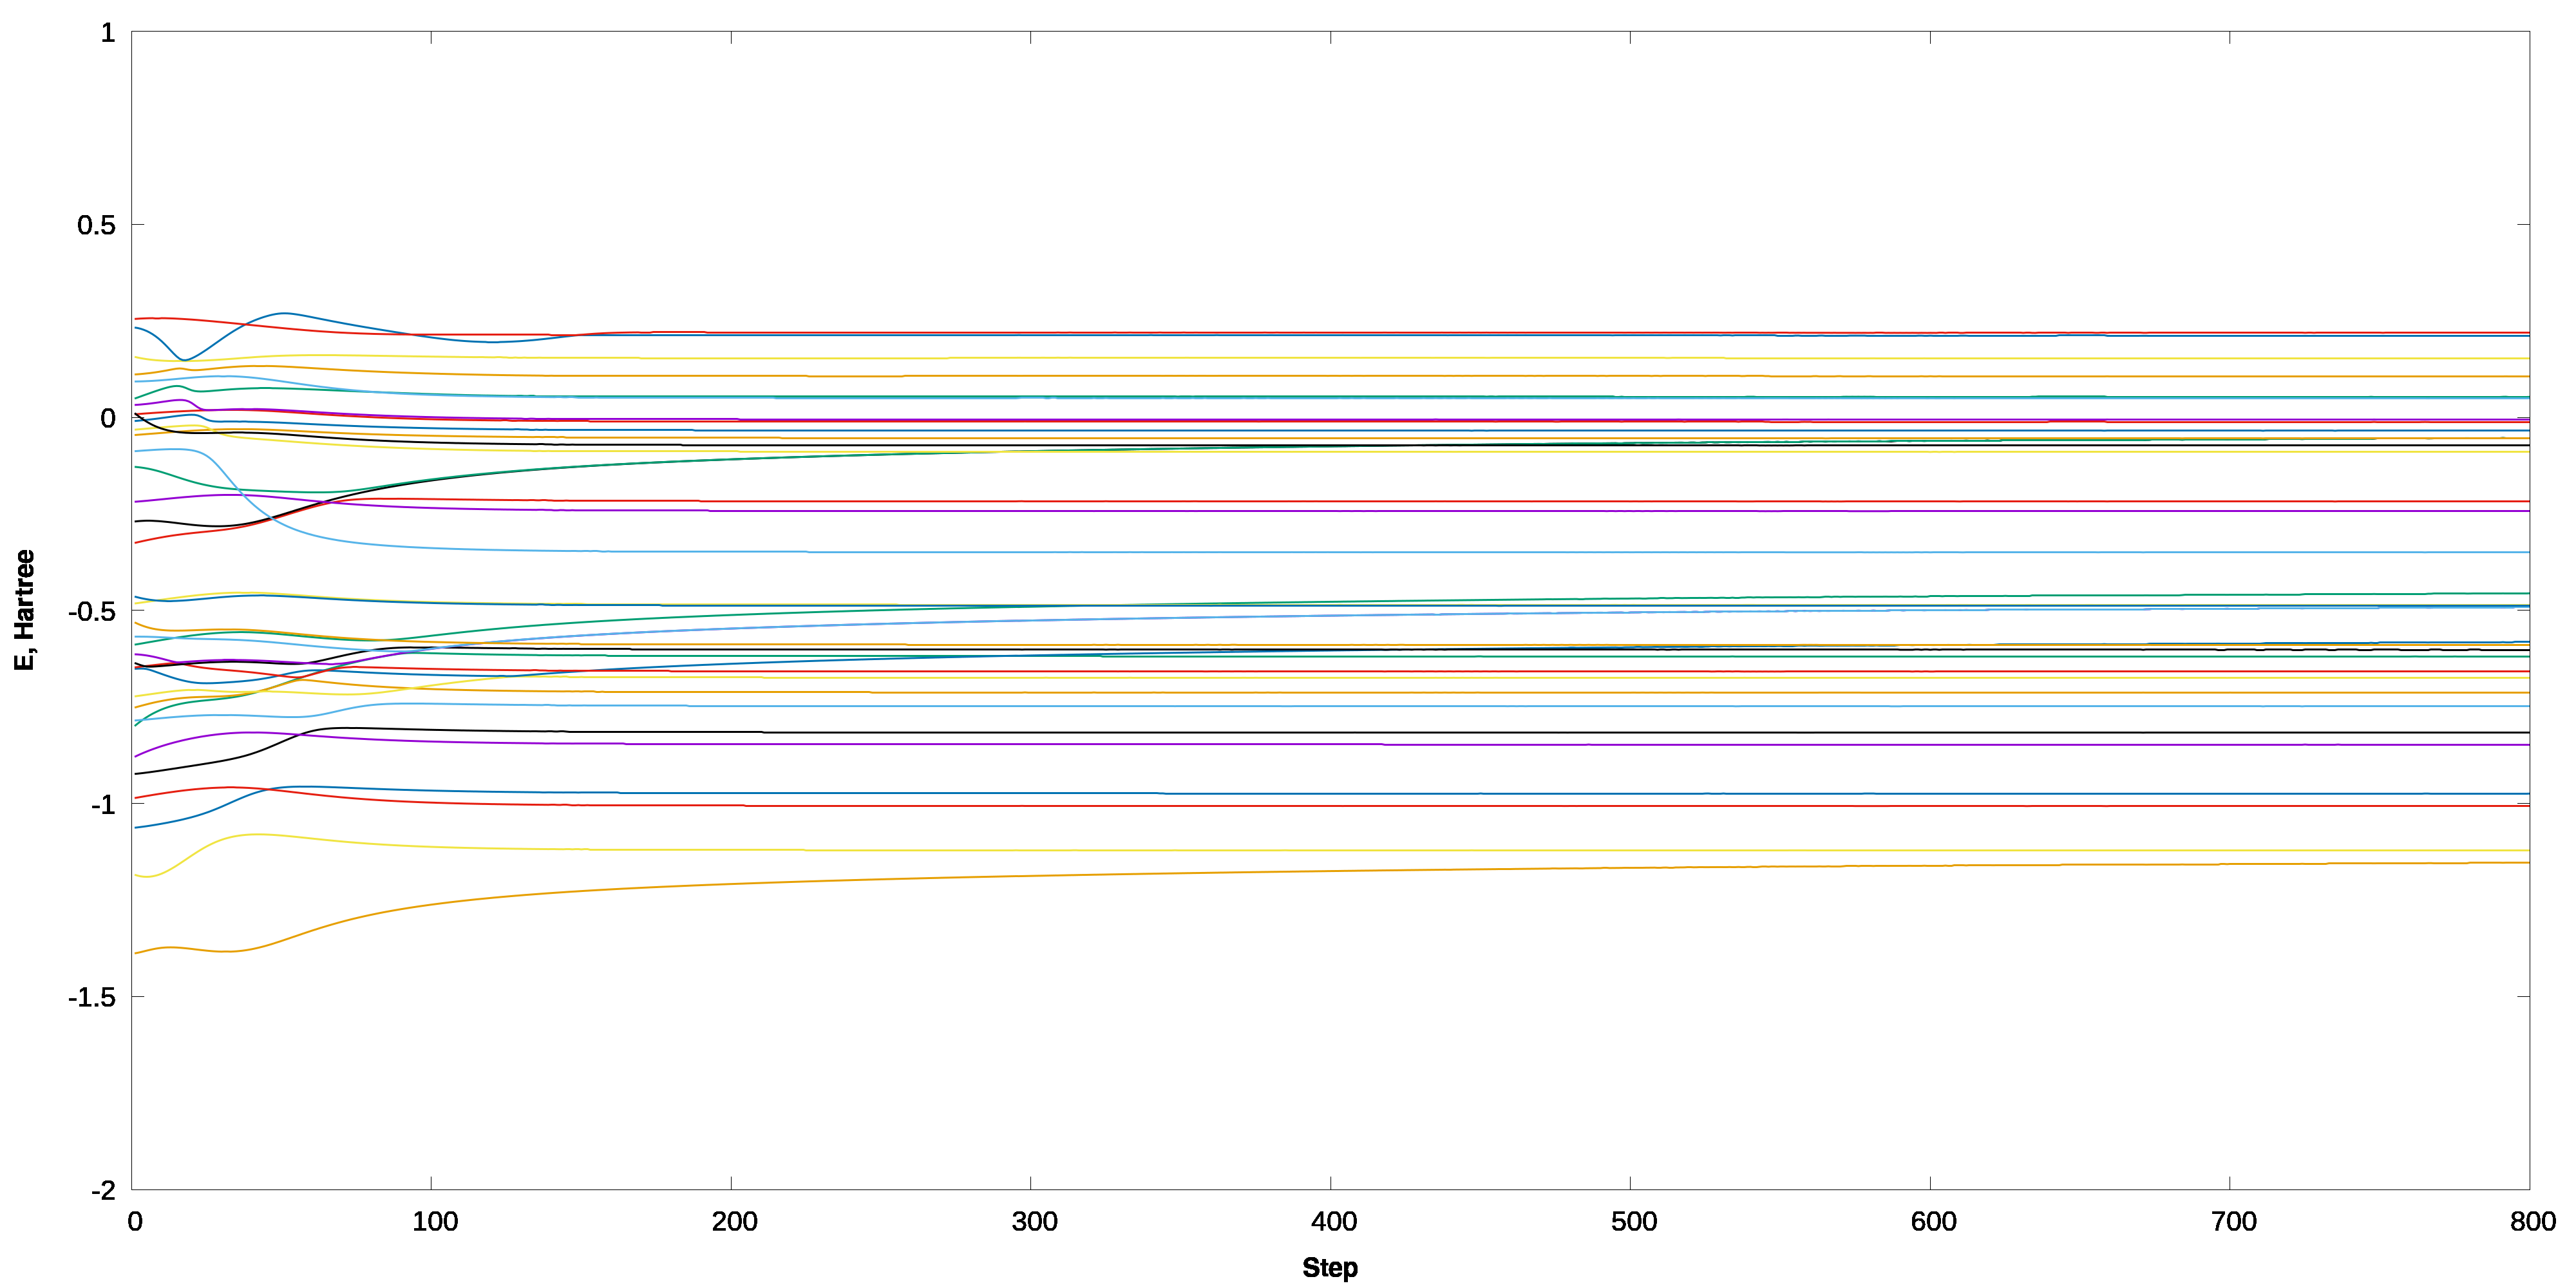

The file beside this chart, header and first rows:
Step; d; SumE; MO0; MO1; MO2; MO3; MO4; MO5; MO6; MO7; MO8; MO9; MO10; MO11; MO12; MO13; MO14; MO15; MO16; MO17; MO18; MO19; MO20
1; 0.9; -340.4; -14.67; -14.61; -10.46; -10.44; -10.44; -10.43; -10.41; -10.41; -1.388; -1.185; -1.063; -0.986; -0.9236; -0.8793; -0.7995; -0.7852; -0.7517; -0.7227; -0.6513; -0.6476; -0.6362
2; 0.92; -340.4; -14.68; -14.62; -10.46; -10.44; -10.44; -10.43; -10.41; -10.41; -1.387; -1.187; -1.062; -0.9847; -0.9228; -0.8756; -0.7931; -0.7846; -0.7495; -0.7217; -0.6509; -0.6467; -0.639
3; 0.9401; -340.5; -14.68; -14.62; -10.45; -10.44; -10.44; -10.43; -10.41; -10.41; -1.385; -1.189; -1.061; -0.9833; -0.9219; -0.8721; -0.7872; -0.7839; -0.7474; -0.7206; -0.6507; -0.6458; -0.6417
4; 0.9601; -340.5; -14.68; -14.62; -10.45; -10.44; -10.44; -10.43; -10.41; -10.41; -1.383; -1.19; -1.06; -0.9819; -0.921; -0.8688; -0.7816; -0.7833; -0.7453; -0.7195; -0.6509; -0.6448; -0.644
5; 0.9801; -340.6; -14.68; -14.63; -10.45; -10.44; -10.44; -10.42; -10.4; -10.4; -1.381; -1.19; -1.059; -0.9806; -0.92; -0.8656; -0.7766; -0.7826; -0.7433; -0.7184; -0.6519; -0.6439; -0.6454
6; 1; -340.6; -14.69; -14.63; -10.45; -10.43; -10.43; -10.42; -10.4; -10.4; -1.379; -1.19; -1.058; -0.9793; -0.919; -0.8625; -0.7719; -0.7819; -0.7413; -0.7173; -0.6539; -0.643; -0.6458
7; 1.02; -340.7; -14.69; -14.64; -10.45; -10.43; -10.43; -10.42; -10.4; -10.4; -1.378; -1.189; -1.057; -0.978; -0.918; -0.8596; -0.7675; -0.7812; -0.7395; -0.7162; -0.6564; -0.6421; -0.6456
8; 1.04; -340.7; -14.69; -14.64; -10.45; -10.43; -10.43; -10.42; -10.4; -10.4; -1.376; -1.187; -1.055; -0.9768; -0.9169; -0.8568; -0.7635; -0.7804; -0.7378; -0.7151; -0.6591; -0.6412; -0.6451
9; 1.06; -340.7; -14.69; -14.64; -10.45; -10.43; -10.43; -10.42; -10.4; -10.4; -1.375; -1.185; -1.054; -0.9755; -0.9158; -0.8541; -0.7599; -0.7797; -0.7361; -0.714; -0.6619; -0.6403; -0.6446
10; 1.08; -340.7; -14.7; -14.65; -10.45; -10.43; -10.43; -10.42; -10.4; -10.4; -1.374; -1.182; -1.053; -0.9743; -0.9146; -0.8516; -0.7566; -0.779; -0.7346; -0.713; -0.6646; -0.6395; -0.644
11; 1.1; -340.8; -14.7; -14.65; -10.45; -10.43; -10.43; -10.41; -10.4; -10.4; -1.373; -1.178; -1.051; -0.9731; -0.9135; -0.8492; -0.7536; -0.7783; -0.7331; -0.712; -0.6673; -0.6386; -0.6433
12; 1.12; -340.8; -14.7; -14.66; -10.46; -10.43; -10.43; -10.41; -10.4; -10.4; -1.373; -1.175; -1.05; -0.972; -0.9123; -0.8468; -0.7509; -0.7776; -0.7318; -0.711; -0.67; -0.6378; -0.6426
13; 1.14; -340.8; -14.71; -14.66; -10.46; -10.43; -10.43; -10.41; -10.4; -10.4; -1.373; -1.17; -1.048; -0.9709; -0.9111; -0.8446; -0.7484; -0.777; -0.7306; -0.71; -0.6725; -0.6371; -0.642
14; 1.16; -340.8; -14.71; -14.66; -10.46; -10.42; -10.42; -10.41; -10.4; -10.4; -1.373; -1.166; -1.047; -0.9698; -0.9099; -0.8425; -0.7462; -0.7763; -0.7295; -0.7091; -0.6749; -0.6364; -0.6413
15; 1.18; -340.8; -14.71; -14.67; -10.46; -10.42; -10.42; -10.41; -10.39; -10.39; -1.373; -1.161; -1.045; -0.9688; -0.9087; -0.8405; -0.7442; -0.7757; -0.7285; -0.7083; -0.6772; -0.6361; -0.6406
16; 1.2; -340.8; -14.72; -14.67; -10.46; -10.42; -10.42; -10.41; -10.39; -10.39; -1.374; -1.156; -1.043; -0.9677; -0.9075; -0.8385; -0.7425; -0.7752; -0.7276; -0.7076; -0.6794; -0.6373; -0.64
17; 1.22; -340.8; -14.72; -14.67; -10.46; -10.42; -10.42; -10.41; -10.39; -10.39; -1.374; -1.151; -1.042; -0.9668; -0.9063; -0.8367; -0.7409; -0.7746; -0.7269; -0.7069; -0.6814; -0.639; -0.6393
18; 1.24; -340.8; -14.72; -14.68; -10.46; -10.42; -10.42; -10.4; -10.39; -10.39; -1.375; -1.146; -1.04; -0.9659; -0.9052; -0.8349; -0.7395; -0.7741; -0.7262; -0.7064; -0.6831; -0.6407; -0.6387
19; 1.26; -340.8; -14.72; -14.68; -10.47; -10.42; -10.42; -10.4; -10.39; -10.39; -1.376; -1.14; -1.038; -0.965; -0.904; -0.8332; -0.7382; -0.7736; -0.7257; -0.706; -0.6847; -0.6422; -0.6381
20; 1.28; -340.8; -14.72; -14.68; -10.47; -10.42; -10.42; -10.4; -10.39; -10.39; -1.377; -1.135; -1.036; -0.9642; -0.9028; -0.8316; -0.7371; -0.7732; -0.7252; -0.7058; -0.686; -0.6437; -0.6375
21; 1.301; -340.8; -14.73; -14.69; -10.47; -10.42; -10.42; -10.4; -10.39; -10.39; -1.378; -1.13; -1.034; -0.9634; -0.9015; -0.8301; -0.7361; -0.7727; -0.7248; -0.7058; -0.687; -0.6451; -0.637
22; 1.321; -340.8; -14.73; -14.69; -10.47; -10.42; -10.42; -10.4; -10.39; -10.39; -1.379; -1.125; -1.031; -0.9627; -0.9003; -0.8287; -0.7352; -0.7724; -0.7245; -0.7059; -0.6878; -0.6464; -0.6364
23; 1.341; -340.8; -14.73; -14.69; -10.47; -10.41; -10.41; -10.4; -10.39; -10.39; -1.38; -1.12; -1.029; -0.962; -0.8991; -0.8273; -0.7343; -0.7721; -0.7242; -0.7062; -0.6883; -0.6475; -0.636
24; 1.361; -340.8; -14.73; -14.69; -10.47; -10.41; -10.41; -10.4; -10.39; -10.39; -1.38; -1.116; -1.026; -0.9614; -0.8979; -0.8261; -0.7336; -0.7718; -0.724; -0.7066; -0.6886; -0.6486; -0.6355
25; 1.381; -340.8; -14.73; -14.7; -10.48; -10.41; -10.41; -10.39; -10.39; -10.39; -1.381; -1.111; -1.024; -0.9608; -0.8966; -0.8249; -0.7328; -0.7715; -0.7238; -0.7071; -0.6887; -0.6496; -0.6351
26; 1.401; -340.8; -14.73; -14.7; -10.48; -10.41; -10.41; -10.39; -10.39; -10.39; -1.382; -1.107; -1.021; -0.9603; -0.8954; -0.8237; -0.732; -0.7713; -0.7236; -0.7077; -0.6886; -0.6505; -0.6347
27; 1.421; -340.8; -14.73; -14.7; -10.48; -10.41; -10.41; -10.39; -10.39; -10.39; -1.383; -1.104; -1.018; -0.9598; -0.8941; -0.8227; -0.7313; -0.7712; -0.7234; -0.7083; -0.6884; -0.6513; -0.6343
28; 1.441; -340.8; -14.73; -14.7; -10.48; -10.41; -10.41; -10.39; -10.39; -10.39; -1.383; -1.1; -1.015; -0.9595; -0.8928; -0.8217; -0.7305; -0.7711; -0.7232; -0.7089; -0.6881; -0.6521; -0.634
29; 1.461; -340.8; -14.73; -14.7; -10.48; -10.41; -10.41; -10.39; -10.39; -10.39; -1.384; -1.097; -1.012; -0.9591; -0.8914; -0.8208; -0.7297; -0.771; -0.7229; -0.7094; -0.6877; -0.6528; -0.6338
30; 1.481; -340.8; -14.73; -14.7; -10.48; -10.41; -10.41; -10.39; -10.38; -10.38; -1.384; -1.094; -1.008; -0.9589; -0.8901; -0.82; -0.7289; -0.771; -0.7226; -0.7099; -0.6873; -0.6535; -0.6335
31; 1.501; -340.8; -14.73; -14.7; -10.48; -10.41; -10.41; -10.39; -10.38; -10.38; -1.384; -1.092; -1.005; -0.9587; -0.8886; -0.8193; -0.728; -0.771; -0.7222; -0.7103; -0.6869; -0.6542; -0.6333
32; 1.521; -340.8; -14.73; -14.7; -10.48; -10.41; -10.41; -10.39; -10.38; -10.38; -1.384; -1.089; -1.002; -0.9586; -0.8871; -0.8186; -0.727; -0.7711; -0.7217; -0.7106; -0.6864; -0.6548; -0.6332
33; 1.541; -340.8; -14.73; -14.7; -10.49; -10.41; -10.41; -10.39; -10.38; -10.38; -1.384; -1.087; -0.9981; -0.9586; -0.8855; -0.818; -0.7259; -0.7711; -0.7211; -0.7109; -0.6859; -0.6554; -0.6331
34; 1.561; -340.8; -14.73; -14.71; -10.49; -10.41; -10.41; -10.39; -10.38; -10.38; -1.383; -1.086; -0.9947; -0.9586; -0.8839; -0.8175; -0.7247; -0.7713; -0.7204; -0.7111; -0.6853; -0.6561; -0.6331
35; 1.581; -340.8; -14.73; -14.71; -10.49; -10.41; -10.41; -10.38; -10.38; -10.38; -1.383; -1.084; -0.9913; -0.9587; -0.8821; -0.8171; -0.7235; -0.7714; -0.7196; -0.7112; -0.6847; -0.6568; -0.6331
36; 1.601; -340.8; -14.73; -14.7; -10.49; -10.41; -10.41; -10.38; -10.38; -10.38; -1.382; -1.083; -0.9879; -0.9589; -0.8803; -0.8168; -0.722; -0.7716; -0.7187; -0.7112; -0.6841; -0.6575; -0.6332
37; 1.621; -340.8; -14.72; -14.7; -10.49; -10.41; -10.41; -10.39; -10.39; -10.38; -1.381; -1.082; -0.9847; -0.9591; -0.8783; -0.8165; -0.7205; -0.7718; -0.7176; -0.7111; -0.6834; -0.6582; -0.6333
38; 1.641; -340.8; -14.72; -14.7; -10.49; -10.41; -10.41; -10.39; -10.39; -10.38; -1.38; -1.081; -0.9815; -0.9594; -0.8762; -0.8163; -0.7189; -0.7721; -0.7164; -0.7111; -0.6827; -0.6589; -0.6335
39; 1.661; -340.8; -14.72; -14.7; -10.49; -10.41; -10.41; -10.39; -10.39; -10.38; -1.379; -1.081; -0.9785; -0.9598; -0.8739; -0.8162; -0.7172; -0.7723; -0.715; -0.7109; -0.6819; -0.6597; -0.6337
40; 1.681; -340.8; -14.72; -14.7; -10.49; -10.41; -10.41; -10.39; -10.39; -10.38; -1.378; -1.08; -0.9757; -0.9602; -0.8715; -0.8161; -0.7153; -0.7726; -0.7135; -0.7108; -0.6811; -0.6605; -0.634
41; 1.701; -340.8; -14.72; -14.7; -10.49; -10.41; -10.41; -10.39; -10.39; -10.38; -1.376; -1.08; -0.9731; -0.9607; -0.869; -0.8162; -0.7133; -0.773; -0.7119; -0.7107; -0.6801; -0.6613; -0.6343
42; 1.721; -340.8; -14.71; -14.7; -10.49; -10.41; -10.41; -10.39; -10.39; -10.38; -1.374; -1.08; -0.9707; -0.9613; -0.8663; -0.8163; -0.7112; -0.7733; -0.7101; -0.7105; -0.6791; -0.6622; -0.6346
43; 1.741; -340.8; -14.71; -14.7; -10.49; -10.41; -10.41; -10.39; -10.39; -10.38; -1.372; -1.08; -0.9685; -0.9619; -0.8634; -0.8164; -0.709; -0.7737; -0.7082; -0.7104; -0.678; -0.6631; -0.635
44; 1.761; -340.8; -14.71; -14.69; -10.49; -10.41; -10.41; -10.39; -10.39; -10.38; -1.37; -1.08; -0.9665; -0.9625; -0.8605; -0.8166; -0.7067; -0.774; -0.7062; -0.7103; -0.6767; -0.664; -0.6354
45; 1.781; -340.8; -14.7; -14.69; -10.5; -10.41; -10.41; -10.39; -10.39; -10.38; -1.368; -1.081; -0.9647; -0.9632; -0.8574; -0.8169; -0.7044; -0.7744; -0.7041; -0.7103; -0.6754; -0.6649; -0.6358
46; 1.801; -340.8; -14.7; -14.69; -10.5; -10.41; -10.41; -10.39; -10.39; -10.38; -1.366; -1.081; -0.9631; -0.964; -0.8542; -0.8172; -0.7019; -0.7747; -0.7019; -0.7103; -0.6739; -0.6659; -0.6362
47; 1.821; -340.8; -14.7; -14.69; -10.5; -10.41; -10.41; -10.39; -10.39; -10.38; -1.364; -1.081; -0.9618; -0.9648; -0.8509; -0.8175; -0.6994; -0.7751; -0.6997; -0.7104; -0.6724; -0.6669; -0.6367
48; 1.841; -340.8; -14.7; -14.69; -10.5; -10.41; -10.41; -10.39; -10.39; -10.38; -1.361; -1.082; -0.9606; -0.9656; -0.8476; -0.8179; -0.6968; -0.7754; -0.6974; -0.7105; -0.6708; -0.6679; -0.6371
49; 1.861; -340.8; -14.69; -14.68; -10.5; -10.41; -10.41; -10.39; -10.39; -10.38; -1.359; -1.082; -0.9596; -0.9664; -0.8443; -0.8184; -0.6943; -0.7757; -0.695; -0.7107; -0.6692; -0.6688; -0.6375
50; 1.881; -340.8; -14.69; -14.68; -10.5; -10.41; -10.41; -10.39; -10.39; -10.38; -1.356; -1.083; -0.9588; -0.9673; -0.8409; -0.8188; -0.6916; -0.776; -0.6926; -0.7109; -0.6675; -0.6698; -0.6379
51; 1.901; -340.8; -14.69; -14.68; -10.5; -10.41; -10.41; -10.39; -10.39; -10.38; -1.353; -1.084; -0.9581; -0.9681; -0.8376; -0.8193; -0.689; -0.7762; -0.6902; -0.7111; -0.6658; -0.6708; -0.6382
52; 1.921; -340.8; -14.68; -14.68; -10.5; -10.41; -10.41; -10.4; -10.4; -10.38; -1.351; -1.084; -0.9575; -0.969; -0.8343; -0.8198; -0.6863; -0.7764; -0.6879; -0.7115; -0.6641; -0.6717; -0.6385
53; 1.941; -340.8; -14.68; -14.67; -10.5; -10.41; -10.41; -10.4; -10.4; -10.38; -1.348; -1.085; -0.9571; -0.9699; -0.8311; -0.8204; -0.6836; -0.7765; -0.6856; -0.7118; -0.6625; -0.6725; -0.6387
54; 1.961; -340.8; -14.68; -14.67; -10.5; -10.42; -10.42; -10.4; -10.4; -10.38; -1.345; -1.086; -0.9568; -0.9708; -0.828; -0.8209; -0.681; -0.7765; -0.6834; -0.7121; -0.6609; -0.6732; -0.6387
55; 1.981; -340.8; -14.67; -14.67; -10.5; -10.42; -10.42; -10.4; -10.4; -10.38; -1.343; -1.087; -0.9565; -0.9717; -0.825; -0.8215; -0.6783; -0.7764; -0.6816; -0.7125; -0.6595; -0.6736; -0.6386
56; 2.001; -340.8; -14.67; -14.66; -10.5; -10.42; -10.42; -10.4; -10.4; -10.38; -1.34; -1.087; -0.9564; -0.9726; -0.8221; -0.8221; -0.6757; -0.7762; -0.6804; -0.7129; -0.6582; -0.6733; -0.6383
57; 2.021; -340.8; -14.67; -14.66; -10.5; -10.42; -10.42; -10.4; -10.4; -10.38; -1.338; -1.088; -0.9563; -0.9735; -0.8195; -0.8226; -0.6731; -0.7758; -0.68; -0.7134; -0.6572; -0.6722; -0.6378
58; 2.041; -340.8; -14.66; -14.66; -10.5; -10.42; -10.42; -10.4; -10.4; -10.38; -1.335; -1.089; -0.9563; -0.9744; -0.817; -0.8232; -0.6705; -0.7753; -0.6803; -0.7138; -0.6563; -0.6705; -0.637
59; 2.061; -340.8; -14.66; -14.66; -10.5; -10.42; -10.42; -10.4; -10.4; -10.38; -1.332; -1.09; -0.9564; -0.9753; -0.8148; -0.8238; -0.6679; -0.7747; -0.6809; -0.7142; -0.6557; -0.6685; -0.6361
60; 2.081; -340.8; -14.66; -14.65; -10.5; -10.42; -10.42; -10.4; -10.4; -10.39; -1.33; -1.091; -0.9565; -0.9762; -0.8128; -0.8244; -0.6654; -0.7738; -0.6816; -0.7146; -0.6554; -0.6664; -0.6349
... 740 more rows
